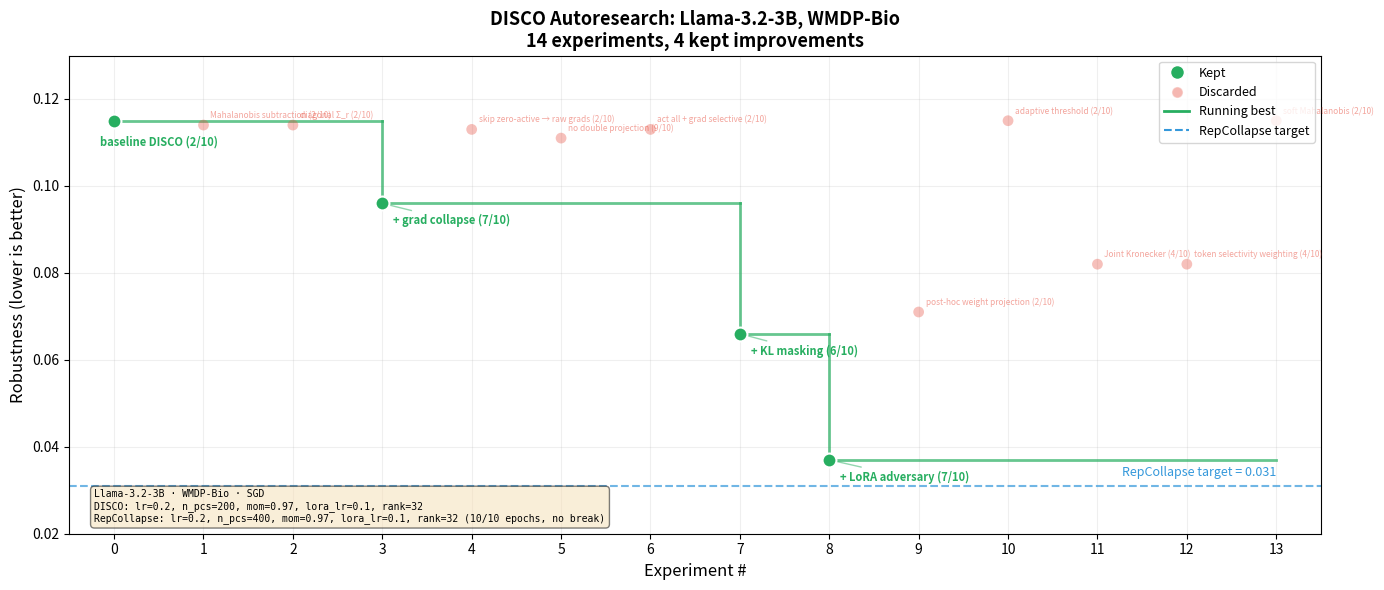

This chart was generated by the following Python code:
"""Plot autoresearch progress: DISCO iterations on Llama-3.2-3B WMDP-Bio."""
import matplotlib.pyplot as plt
import matplotlib
matplotlib.rcParams['font.family'] = 'sans-serif'

# All iterations: (iter, robustness, status, label)
# (iter, robustness, status, label, epochs_before_break)
experiments = [
    (0,  0.115, "keep",    "baseline DISCO",                 "2/10"),
    (1,  0.114, "discard", "Mahalanobis subtraction",        "2/10"),
    (2,  0.114, "discard", "diagonal Σ_r",                   "2/10"),
    (3,  0.096, "keep",    "+ DISCO grad collapse",          "7/10"),
    (4,  0.113, "discard", "skip zero-active → raw grads",   "2/10"),
    (5,  0.111, "discard", "no double projection",           "9/10"),
    (6,  0.113, "discard", "act all + grad selective",       "2/10"),
    (7,  0.066, "keep",    "+ KL token masking",             "6/10"),
    (8,  0.037, "keep",    "+ LoRA adversary",               "7/10"),
    (9,  0.071, "discard", "post-hoc weight projection",     "2/10"),
    (10, 0.115, "discard", "adaptive threshold",             "2/10"),
    (11, 0.082, "discard", "Joint Kronecker",                "4/10"),
    (12, 0.082, "discard", "token selectivity weighting",    "4/10"),
    (13, 0.115, "discard", "soft Mahalanobis",               "2/10"),
]

target = 0.031  # RepCollapse

fig, ax = plt.subplots(figsize=(14, 6))

# Track running best
kept = [(e[0], e[1], e[4]) for e in experiments if e[2] == "keep"]
discarded = [(e[0], e[1], e[3], e[4]) for e in experiments if e[2] == "discard"]

# Plot discarded as light red dots with labels + epochs
for x, y, label, epochs in discarded:
    ax.scatter(x, y, color="#e74c3c", alpha=0.35, s=60, zorder=3, edgecolors="none")
    ax.annotate(f"{label} ({epochs})", (x, y), fontsize=6, alpha=0.5, color="#e74c3c",
                xytext=(5, 5), textcoords="offset points", rotation=0)

# Plot kept as green dots with labels and staircase
prev_x, prev_y = None, None
for x, y, epochs in kept:
    ax.scatter(x, y, color="#27ae60", s=100, zorder=5, edgecolors="white", linewidths=1.5)
    if prev_x is not None:
        # Staircase: horizontal then vertical
        ax.plot([prev_x, x], [prev_y, prev_y], color="#27ae60", linewidth=2, alpha=0.7)
        ax.plot([x, x], [prev_y, y], color="#27ae60", linewidth=2, alpha=0.7)
    prev_x, prev_y = x, y

# Extend staircase to the end
ax.plot([prev_x, len(experiments) - 1], [prev_y, prev_y], color="#27ae60",
        linewidth=2, alpha=0.7)

# Label kept points
labels_kept = {0: "baseline DISCO (2/10)", 3: "+ grad collapse (7/10)", 7: "+ KL masking (6/10)", 8: "+ LoRA adversary (7/10)"}
for x, y, epochs in kept:
    if x in labels_kept:
        offset = (-10, -18) if x == 0 else (8, -15)
        ax.annotate(labels_kept[x], (x, y), fontsize=8, fontweight="bold",
                    color="#27ae60", xytext=offset, textcoords="offset points",
                    arrowprops=dict(arrowstyle="-", color="#27ae60", alpha=0.5) if x > 0 else None)

# Target line
ax.axhline(y=target, color="#3498db", linestyle="--", linewidth=1.5, alpha=0.7)
ax.annotate(f"RepCollapse target = {target}", xy=(len(experiments) - 1, target),
            fontsize=9, color="#3498db", ha="right", va="bottom",
            xytext=(0, 5), textcoords="offset points")

# Formatting
ax.set_xlabel("Experiment #", fontsize=12)
ax.set_ylabel("Robustness (lower is better)", fontsize=12)
ax.set_title("DISCO Autoresearch: Llama-3.2-3B, WMDP-Bio\n"
             f"{len(experiments)} experiments, {len(kept)} kept improvements",
             fontsize=13, fontweight="bold")
ax.set_xlim(-0.5, len(experiments) - 0.5)
ax.set_ylim(0.02, 0.13)
ax.set_xticks(range(len(experiments)))

# Legend
from matplotlib.lines import Line2D
legend_elements = [
    Line2D([0], [0], marker='o', color='w', markerfacecolor='#27ae60',
           markersize=10, label='Kept'),
    Line2D([0], [0], marker='o', color='w', markerfacecolor='#e74c3c',
           markersize=8, alpha=0.4, label='Discarded'),
    Line2D([0], [0], color='#27ae60', linewidth=2, label='Running best'),
    Line2D([0], [0], color='#3498db', linewidth=1.5, linestyle='--', label='RepCollapse target'),
]
ax.legend(handles=legend_elements, loc="upper right", fontsize=9)

ax.grid(True, alpha=0.2)

# Add params text box
params_text = (
    "Llama-3.2-3B · WMDP-Bio · SGD\n"
    "DISCO: lr=0.2, n_pcs=200, mom=0.97, lora_lr=0.1, rank=32\n"
    "RepCollapse: lr=0.2, n_pcs=400, mom=0.97, lora_lr=0.1, rank=32 (10/10 epochs, no break)"
)
ax.text(0.02, 0.02, params_text, transform=ax.transAxes, fontsize=7,
        verticalalignment="bottom", fontfamily="monospace",
        bbox=dict(boxstyle="round,pad=0.4", facecolor="wheat", alpha=0.5))

plt.tight_layout()
plt.savefig("autoresearch_disco_progress.png", dpi=150, bbox_inches="tight")
plt.savefig("autoresearch_disco_progress.pdf", bbox_inches="tight")
print("Saved autoresearch_disco_progress.png and .pdf")
